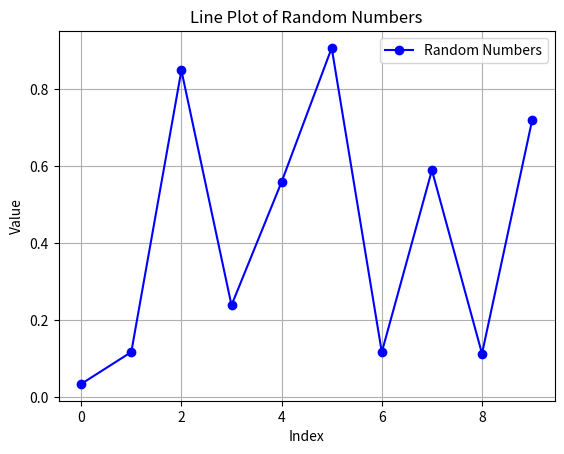

The script that saved this image:
import numpy as np
import matplotlib.pyplot as plt

random_numbers = np.random.rand(10)

mean_value = np.mean(random_numbers)
sum_value = np.sum(random_numbers)

print("Random Numbers:", random_numbers)
print("Mean:", mean_value)
print("Sum:", sum_value)


plt.plot(random_numbers, marker='o', linestyle='-', color='b', label='Random Numbers')
plt.xlabel("Index")
plt.ylabel("Value")
plt.title("Line Plot of Random Numbers")
plt.legend()
plt.grid()
plt.show()
